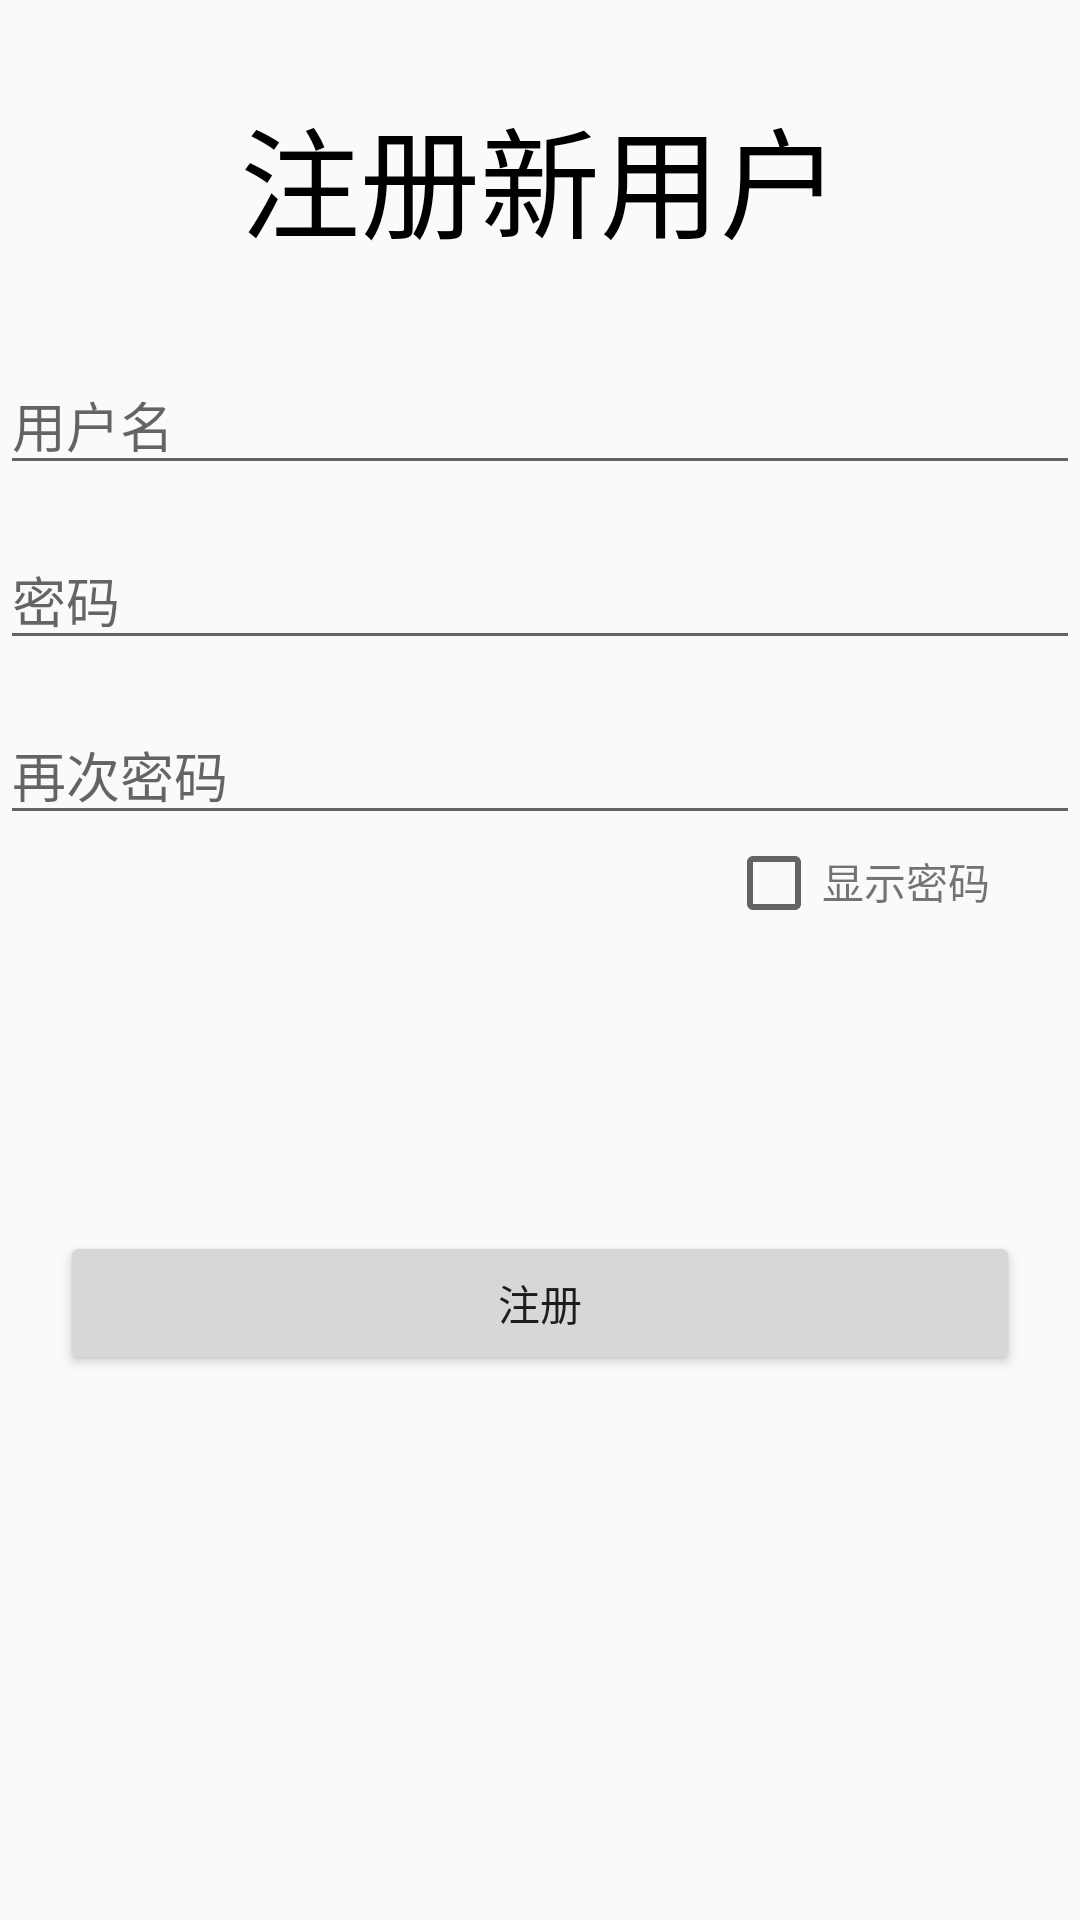

The Android layout XML behind this screen, and the referenced resources:
<!-- AndroidManifest.xml: application theme AppTheme -->
<!-- res/layout/activity_zhuce.xml -->
<?xml version="1.0" encoding="utf-8"?>
<LinearLayout xmlns:android="http://schemas.android.com/apk/res/android"
    xmlns:app="http://schemas.android.com/apk/res-auto"
    xmlns:tools="http://schemas.android.com/tools"
    android:layout_width="match_parent"
    android:orientation="vertical"
    android:layout_height="match_parent"
    tools:context=".activity.ZhuceActivity">
    <TextView
        android:layout_width="match_parent"
        android:text="注册新用户"
        android:gravity="center"
        android:textSize="40dp"
        android:layout_marginTop="30dp"
        android:textColor="#000"
        android:layout_height="wrap_content" />
    <LinearLayout
        android:layout_width="match_parent"
        android:orientation="vertical"
        android:layout_marginTop="30dp"
        android:layout_height="wrap_content">
        <EditText
            android:id="@+id/edtnume"
            android:hint="用户名"
            android:layout_width="match_parent"
            android:layout_height="wrap_content" />
        <EditText
            android:id="@+id/edtpassword"
            android:hint="密码"
            android:layout_width="match_parent"
            android:layout_marginTop="15dp"
            android:inputType="textPassword"
            android:layout_height="wrap_content" />
        <EditText
            android:id="@+id/edtpassword2"
            android:hint="再次密码"
            android:inputType="textPassword"
            android:layout_marginTop="15dp"
            android:layout_width="match_parent"
            android:layout_height="wrap_content" />
    </LinearLayout>
    <FrameLayout
        android:layout_width="match_parent"
        android:layout_height="wrap_content">
        <LinearLayout
            android:layout_gravity="right"
            android:layout_width="wrap_content"
            android:layout_marginRight="30dp"
            android:layout_height="wrap_content">
            <CheckBox
                android:id="@+id/checkbox"
                android:layout_width="wrap_content"
                android:layout_height="wrap_content" />
            <TextView
                android:layout_width="wrap_content"
                android:text="显示密码"
                android:layout_height="wrap_content" />
        </LinearLayout>

    </FrameLayout>
    <Button
        android:layout_width="match_parent"
        android:text="注册"
        android:id="@+id/btn_zhuce"
        android:layout_marginRight="20dp"
        android:layout_marginLeft="20dp"
        android:layout_marginTop="100dp"
        android:layout_height="wrap_content" />

</LinearLayout>
<!-- resources referenced by this layout -->
<resources>
  <style name="AppTheme" parent="Theme.AppCompat.Light.DarkActionBar">
          
          <item name="colorPrimary">@color/colorPrimary</item>
          <item name="colorPrimaryDark">@color/colorPrimaryDark</item>
          <item name="colorAccent">@color/colorAccent</item>
      </style>
  <!-- not gathered from this repository: default colours our renderer supplied (Android Studio template values) -->
  <color name="colorPrimary">#FF6200EE</color>
  <color name="colorPrimaryDark">#FF3700B3</color>
  <color name="colorAccent">#FF03DAC5</color>
</resources>
